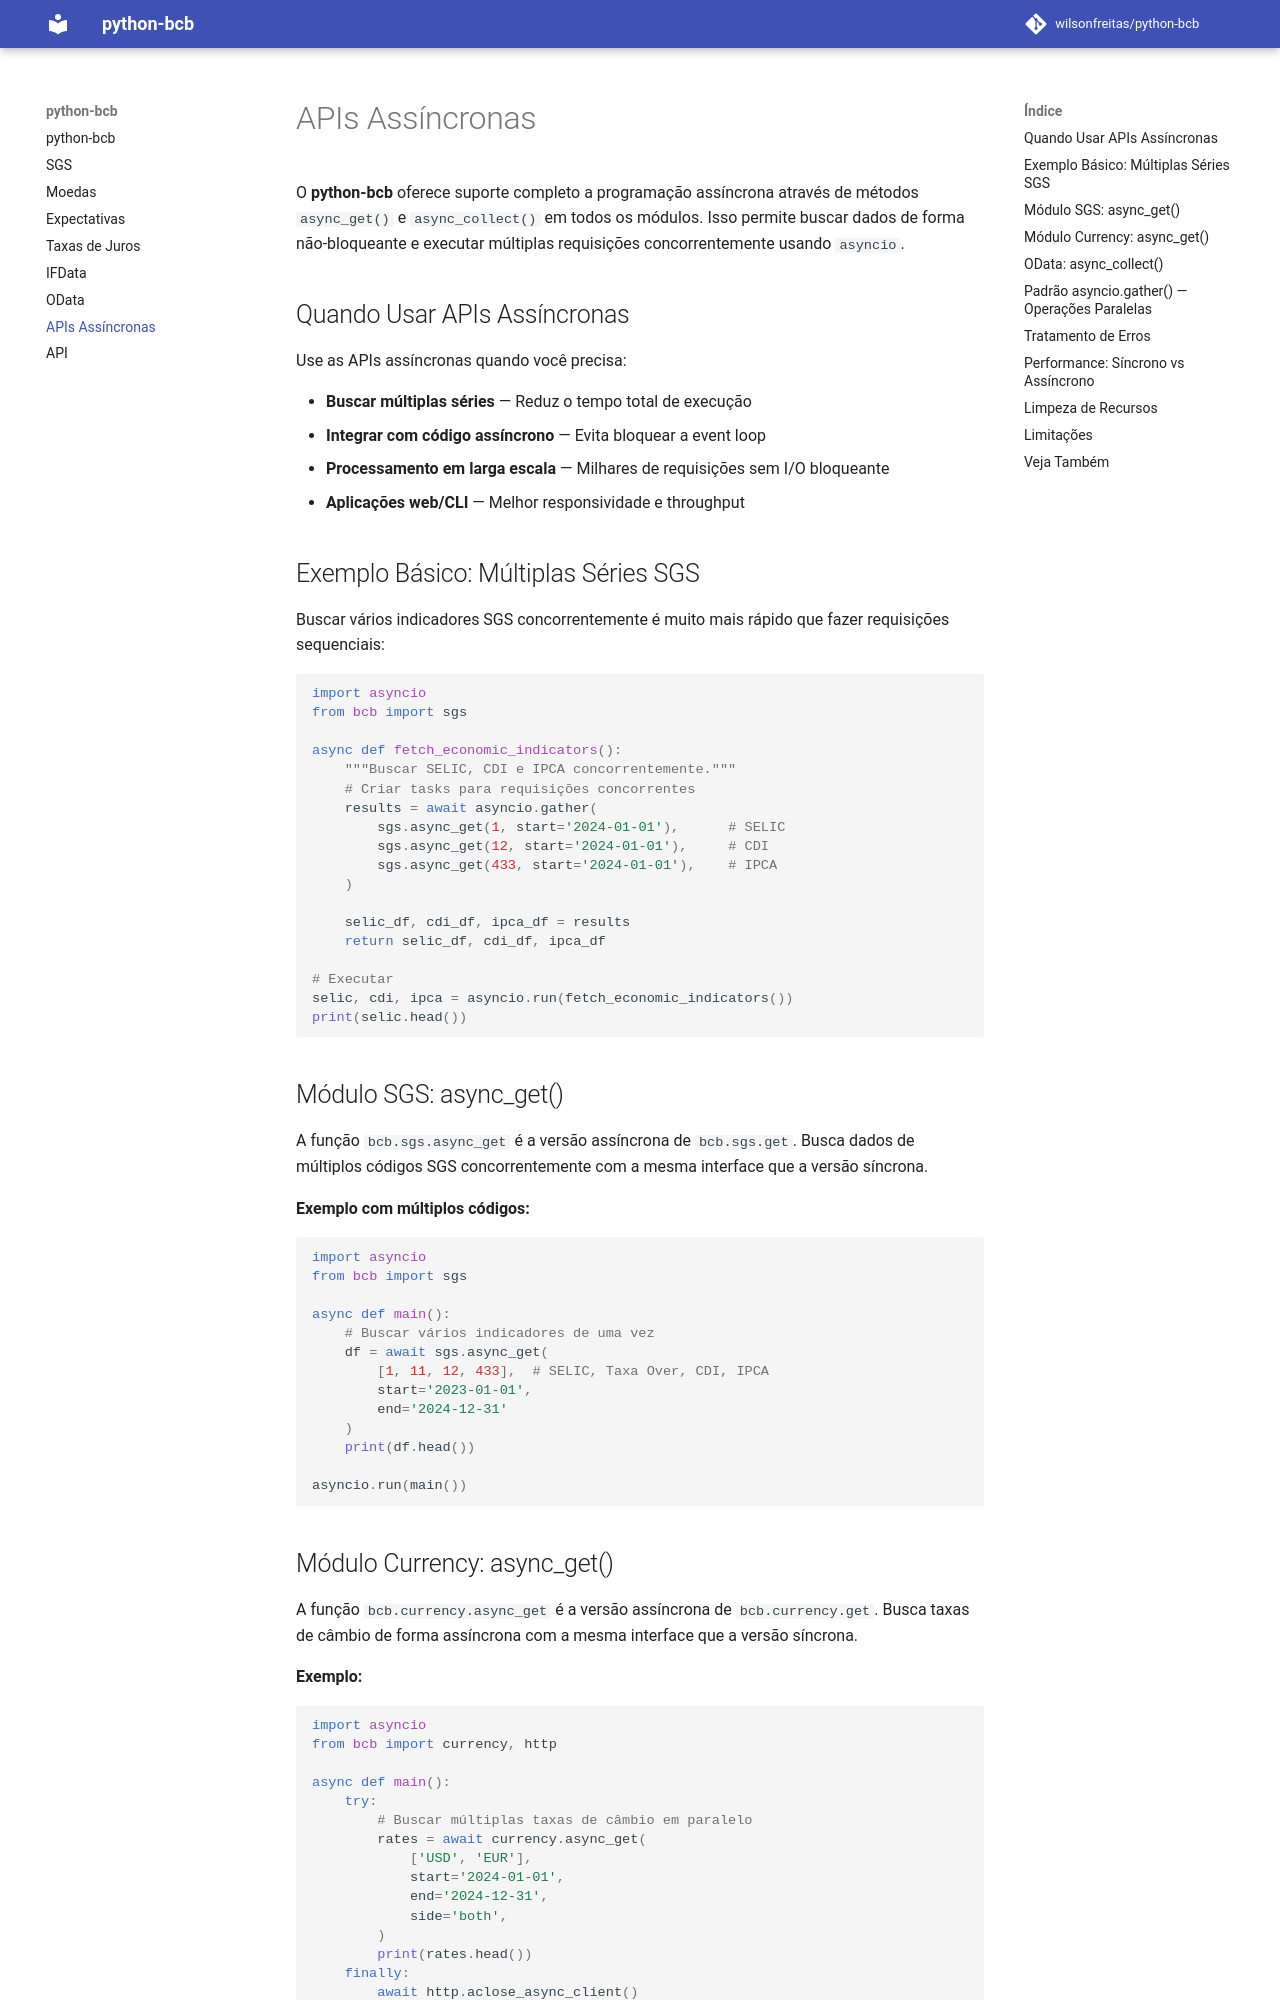

repository: wilsonfreitas/python-bcb · page: async.html · generator: mkdocs

# APIs Assíncronas

O **python-bcb** oferece suporte completo a programação assíncrona através de métodos `async_get()` e `async_collect()` em todos os módulos. Isso permite buscar dados de forma não-bloqueante e executar múltiplas requisições concorrentemente usando `asyncio`.

## Quando Usar APIs Assíncronas

Use as APIs assíncronas quando você precisa:

- **Buscar múltiplas séries** — Reduz o tempo total de execução
- **Integrar com código assíncrono** — Evita bloquear a event loop
- **Processamento em larga escala** — Milhares de requisições sem I/O bloqueante
- **Aplicações web/CLI** — Melhor responsividade e throughput

## Exemplo Básico: Múltiplas Séries SGS

Buscar vários indicadores SGS concorrentemente é muito mais rápido que fazer requisições sequenciais:

``` python
import asyncio
from bcb import sgs

async def fetch_economic_indicators():
    """Buscar SELIC, CDI e IPCA concorrentemente."""
    # Criar tasks para requisições concorrentes
    results = await asyncio.gather(
        sgs.async_get(1, start='2024-01-01'),      # SELIC
        sgs.async_get(12, start='2024-01-01'),     # CDI
        sgs.async_get(433, start='2024-01-01'),    # IPCA
    )

    selic_df, cdi_df, ipca_df = results
    return selic_df, cdi_df, ipca_df

# Executar
selic, cdi, ipca = asyncio.run(fetch_economic_indicators())
print(selic.head())
```

## Módulo SGS: async_get()

A função `bcb.sgs.async_get` é a versão assíncrona de `bcb.sgs.get`. Busca dados de múltiplos códigos SGS concorrentemente com a mesma interface que a versão síncrona.

**Exemplo com múltiplos códigos:**

``` python
import asyncio
from bcb import sgs

async def main():
    # Buscar vários indicadores de uma vez
    df = await sgs.async_get(
        [1, 11, 12, 433],  # SELIC, Taxa Over, CDI, IPCA
        start='2023-01-01',
        end='2024-12-31'
    )
    print(df.head())

asyncio.run(main())
```
